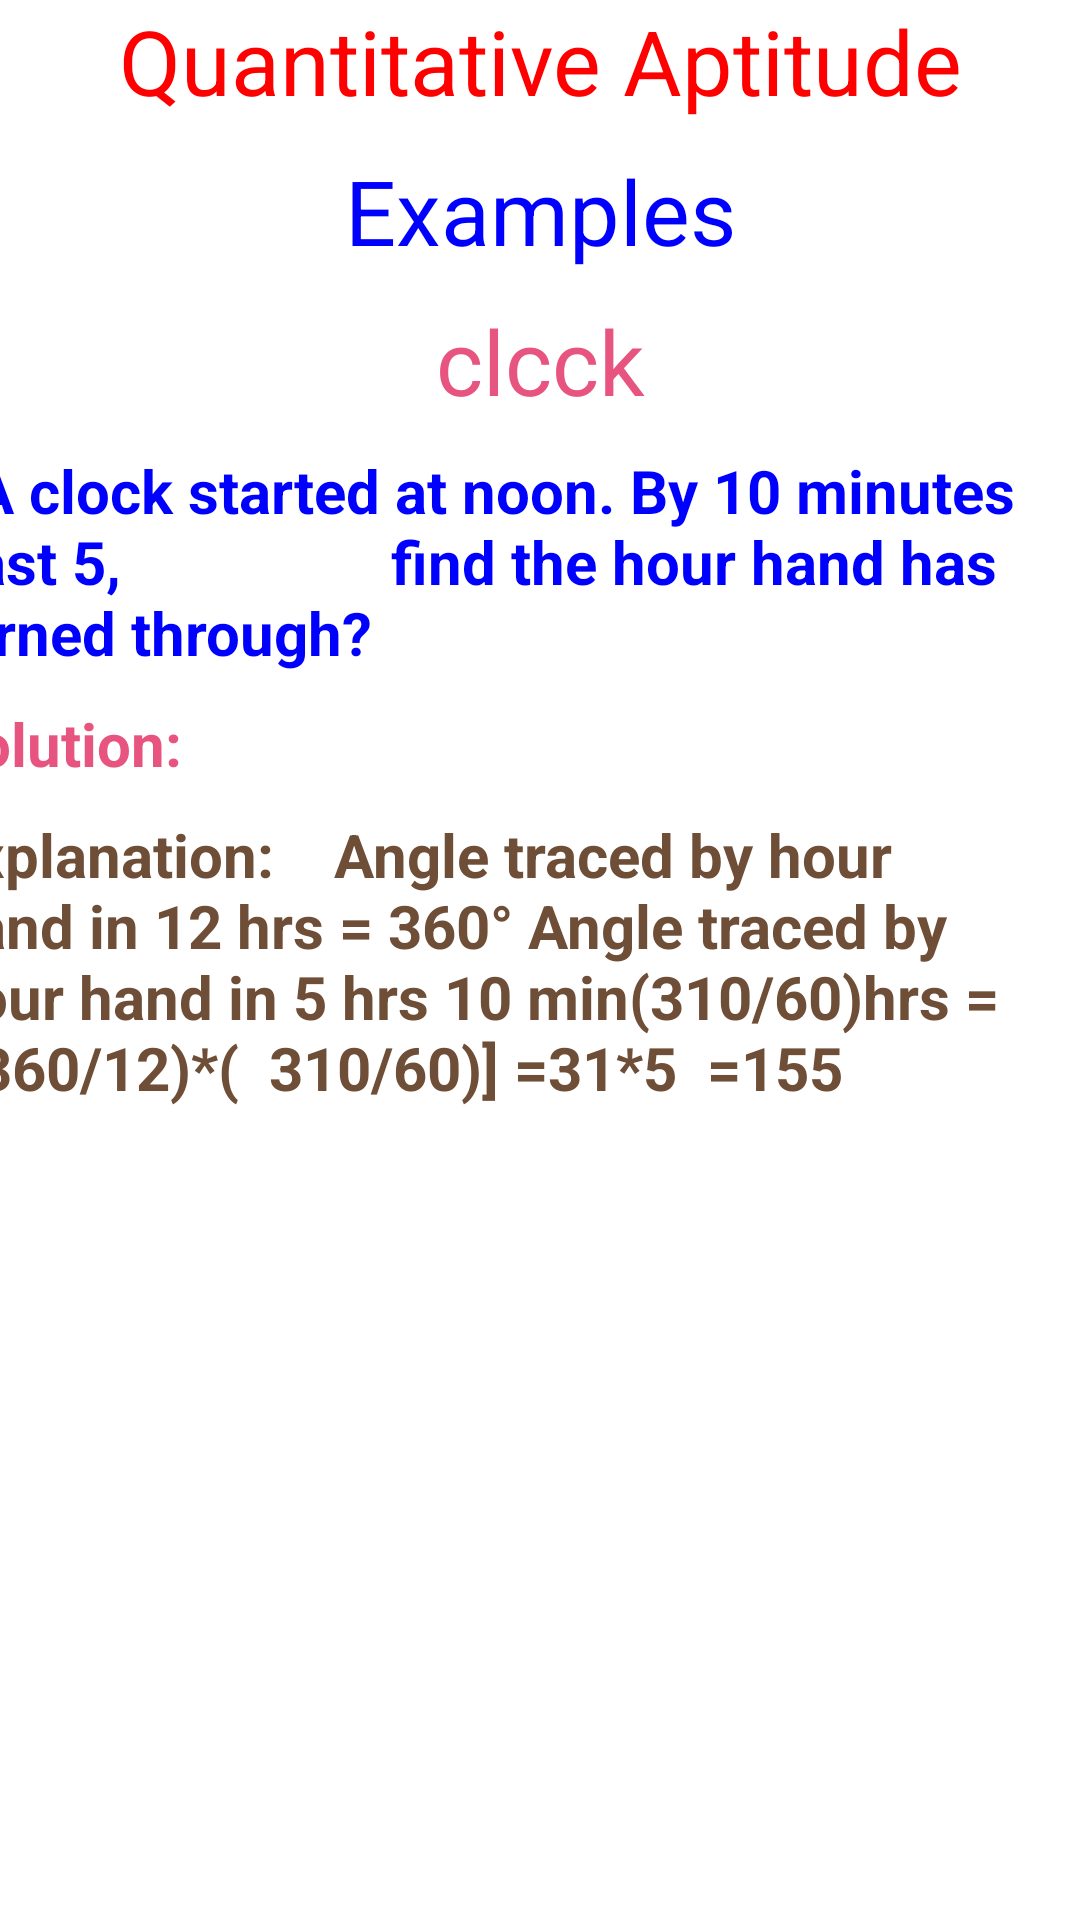

The Android layout XML behind this screen, and the referenced resources:
<!-- AndroidManifest.xml: application theme Theme.Cct -->
<!-- res/layout/activity_clockexamples.xml -->
<?xml version="1.0" encoding="utf-8"?>
<LinearLayout xmlns:android="http://schemas.android.com/apk/res/android"
    xmlns:app="http://schemas.android.com/apk/res-auto"
    xmlns:tools="http://schemas.android.com/tools"
    android:layout_width="match_parent"
    android:layout_height="match_parent"
    android:orientation="vertical"
    android:weightSum="10"
    android:background="@raw/backgroundcct"
    tools:context=".clockexamples">



    <ScrollView
        android:layout_width="400dp"
        android:layout_gravity="center"
        android:layout_height="650dp">

        <LinearLayout
            android:layout_width="match_parent"
            android:layout_height="10dp"
            android:layout_weight="10"
            android:weightSum="9"
            android:orientation="vertical"
            android:background="@raw/backgroundcct"
            >

            <TextView
                android:layout_width="match_parent"
                android:layout_height="40dp"
                android:text="Quantitative Aptitude"
                android:textAlignment="center"
                android:textSize="30dp"
                android:textColor="@color/red"
                >

            </TextView>
            <TextView
                android:layout_width="match_parent"
                android:layout_height="40dp"
                android:text="Examples"
                android:layout_marginTop="10dp"
                android:textAlignment="center"
                android:textSize="30dp"
                android:textColor="@color/blue1"
                >

            </TextView>
            <TextView
                android:layout_width="match_parent"
                android:layout_height="40dp"
                android:text="clcck"
                android:layout_marginTop="10dp"
                android:textAlignment="center"
                android:textSize="30dp"
                android:textColor="@color/pink"
                >

            </TextView>




            <TextView
                android:layout_width="match_parent"
                android:layout_height="wrap_content"
                android:layout_marginTop="10dp"
                android:text="1A clock started at noon. By 10 minutes past 5,
                 find the hour hand has turned through?"
                android:textColor="@color/blue1"
                android:textStyle="bold"
                android:textSize="20dp"></TextView>
            <TextView
                android:layout_width="match_parent"
                android:layout_height="wrap_content"
                android:layout_marginTop="10dp"
                android:text="Solution:"
                android:textColor="@color/pink"
                android:textStyle="bold"
                android:textSize="20dp"></TextView>
            <TextView
                android:layout_width="match_parent"
                android:layout_height="wrap_content"
                android:layout_marginTop="10dp"
                android:text="Explanation:
   Angle traced by hour hand in 12 hrs = 360°
Angle traced by hour hand in 5 hrs 10 min(310/60)hrs = [(360/12)*(

310/60)] =31*5

=155
"
                android:textColor="@color/coffee"
                android:textStyle="bold"
                android:textSize="20dp"></TextView>






        </LinearLayout>
    </ScrollView>

</LinearLayout>
<!-- resources referenced by this layout -->
<resources>
  <color name="blue1">#0000ff</color>
  <color name="coffee">#6f4e37</color>
  <color name="pink">#E75480</color>
  <color name="red">#FF0000</color>
  <style name="Theme.Cct" parent="Theme.MaterialComponents.DayNight.DarkActionBar">
          
          <item name="colorPrimary">@color/purple_500</item>
          <item name="colorPrimaryVariant">@color/purple_700</item>
          <item name="colorOnPrimary">@color/white</item>
          
          <item name="colorSecondary">@color/teal_200</item>
          <item name="colorSecondaryVariant">@color/teal_700</item>
          <item name="colorOnSecondary">@color/black</item>
          
          <item name="android:statusBarColor" tools:targetApi="l">?attr/colorPrimaryVariant</item>
          
      </style>
  <color name="purple_500">#FF6200EE</color>
  <color name="purple_700">#FF3700B3</color>
  <color name="white">#FFFFFFFF</color>
  <color name="teal_200">#FF03DAC5</color>
  <color name="teal_700">#FF018786</color>
  <color name="black">#FF000000</color>
</resources>
